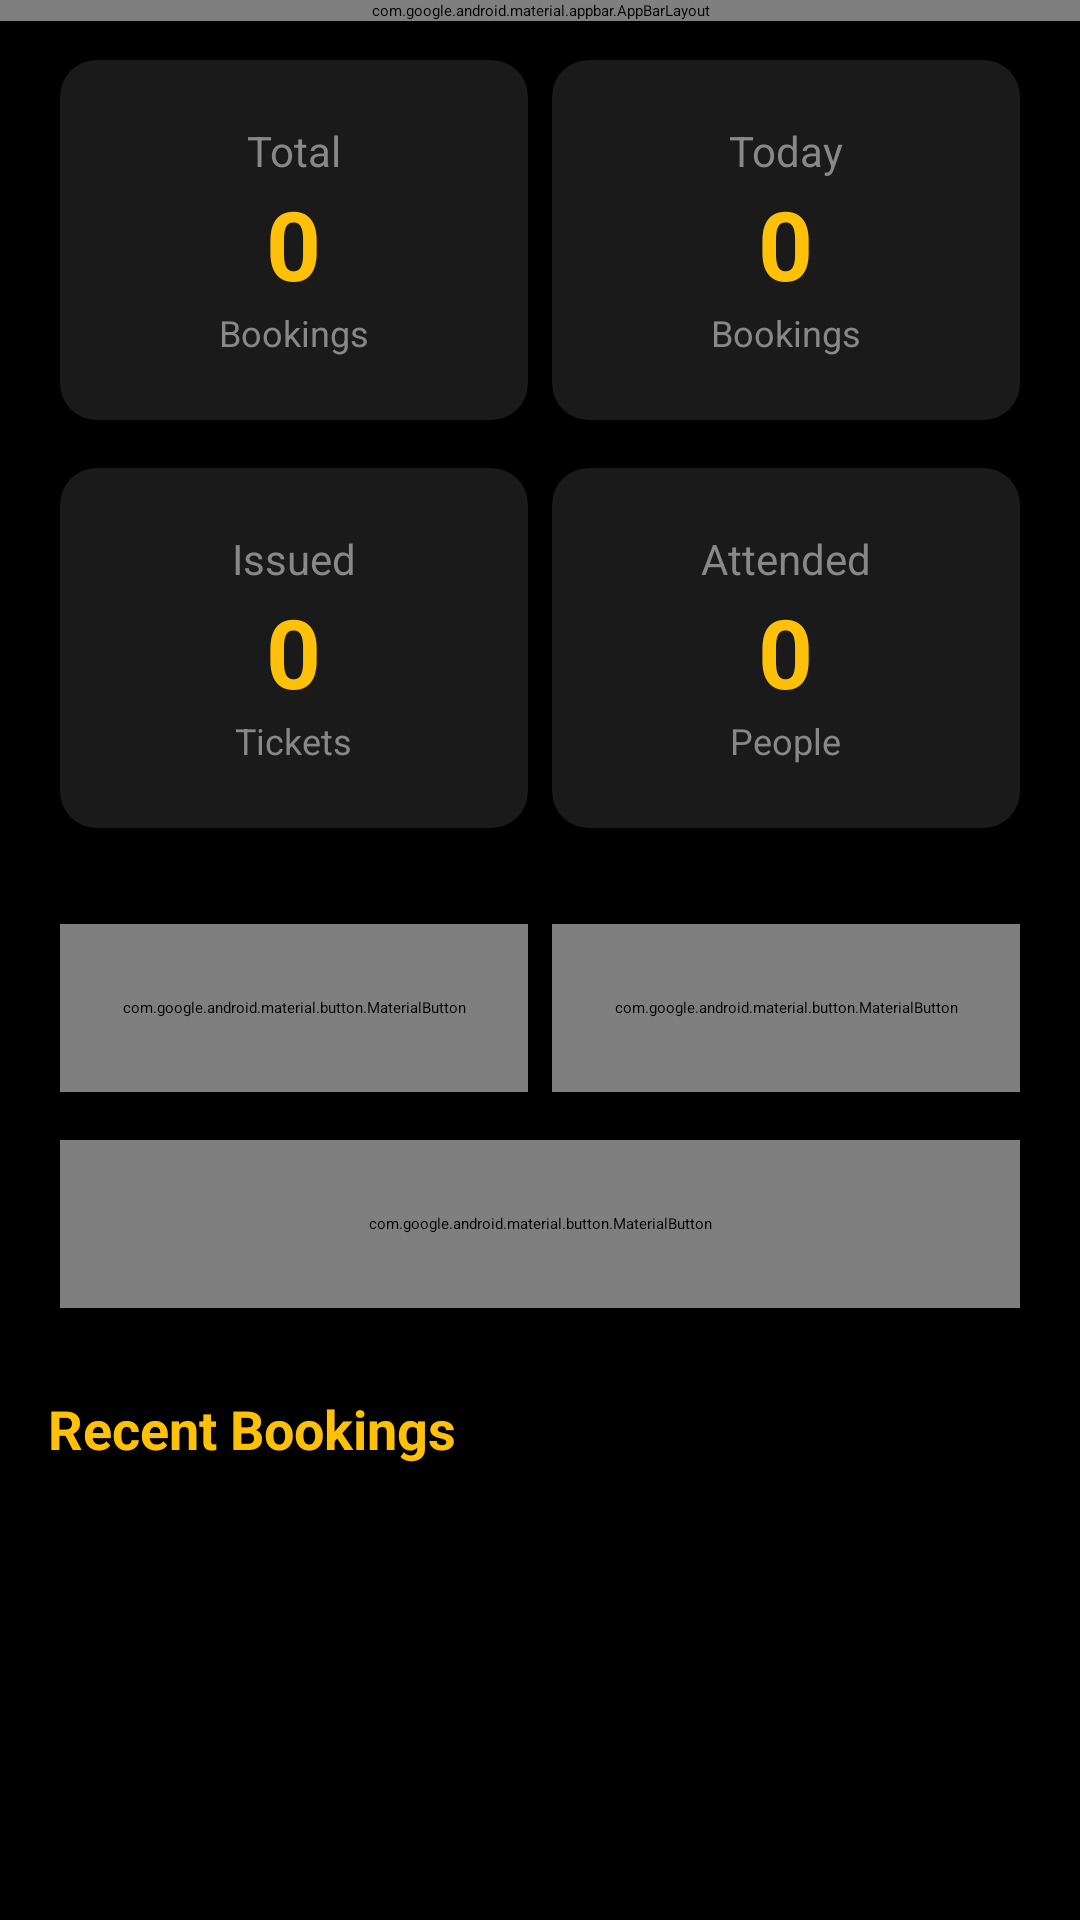

Android layout source for this screen:
<!-- AndroidManifest.xml: application theme Theme.Bookmyseatadmin -->
<!-- res/layout/activity_admin_dashboard.xml -->
<?xml version="1.0" encoding="utf-8"?>
<androidx.coordinatorlayout.widget.CoordinatorLayout xmlns:android="http://schemas.android.com/apk/res/android"
    xmlns:app="http://schemas.android.com/apk/res-auto"
    android:layout_width="match_parent"
    android:layout_height="match_parent"
    android:background="#000000">

    <com.google.android.material.appbar.AppBarLayout
        android:layout_width="match_parent"
        android:layout_height="wrap_content"
        android:background="#000000">

        <androidx.appcompat.widget.Toolbar
            android:layout_width="match_parent"
            android:layout_height="?attr/actionBarSize"
            android:background="#000000"
            app:title="Admin Dashboard"
            app:titleTextColor="#FFC107">

            <com.google.android.material.button.MaterialButton
                android:id="@+id/btnLogout"
                android:layout_width="wrap_content"
                android:layout_height="wrap_content"
                android:layout_gravity="end"
                android:text="Logout"
                android:textColor="#FFC107"
                style="@style/Widget.MaterialComponents.Button.TextButton" />
        </androidx.appcompat.widget.Toolbar>
    </com.google.android.material.appbar.AppBarLayout>

    <androidx.core.widget.NestedScrollView
        android:layout_width="match_parent"
        android:layout_height="match_parent"
        android:padding="16dp"
        app:layout_behavior="@string/appbar_scrolling_view_behavior">

        <LinearLayout android:orientation="vertical" android:layout_width="match_parent" android:layout_height="wrap_content">

            
            <LinearLayout android:orientation="horizontal" android:layout_width="match_parent" android:layout_height="wrap_content" android:weightSum="2">
                <androidx.cardview.widget.CardView android:layout_width="0dp" android:layout_height="120dp" android:layout_margin="4dp" android:layout_weight="1" app:cardBackgroundColor="#1A1A1A" app:cardCornerRadius="12dp">
                    <LinearLayout android:gravity="center" android:orientation="vertical" android:layout_width="match_parent" android:layout_height="match_parent">
                        <TextView android:text="Total" android:textColor="#888888" android:textSize="14sp" android:layout_width="wrap_content" android:layout_height="wrap_content" />
                        <TextView android:id="@+id/tvTotalBookings" android:text="0" android:textColor="#FFC107" android:textSize="32sp" android:textStyle="bold" android:layout_width="wrap_content" android:layout_height="wrap_content" />
                        <TextView android:text="Bookings" android:textColor="#888888" android:textSize="12sp" android:layout_width="wrap_content" android:layout_height="wrap_content" />
                    </LinearLayout>
                </androidx.cardview.widget.CardView>
                <androidx.cardview.widget.CardView android:layout_width="0dp" android:layout_height="120dp" android:layout_margin="4dp" android:layout_weight="1" app:cardBackgroundColor="#1A1A1A" app:cardCornerRadius="12dp">
                    <LinearLayout android:gravity="center" android:orientation="vertical" android:layout_width="match_parent" android:layout_height="match_parent">
                        <TextView android:text="Today" android:textColor="#888888" android:textSize="14sp" android:layout_width="wrap_content" android:layout_height="wrap_content" />
                        <TextView android:id="@+id/tvTodayBookings" android:text="0" android:textColor="#FFC107" android:textSize="32sp" android:textStyle="bold" android:layout_width="wrap_content" android:layout_height="wrap_content" />
                        <TextView android:text="Bookings" android:textColor="#888888" android:textSize="12sp" android:layout_width="wrap_content" android:layout_height="wrap_content" />
                    </LinearLayout>
                </androidx.cardview.widget.CardView>
            </LinearLayout>

            <LinearLayout android:orientation="horizontal" android:layout_width="match_parent" android:layout_height="wrap_content" android:layout_marginTop="8dp" android:weightSum="2">
                <androidx.cardview.widget.CardView android:layout_width="0dp" android:layout_height="120dp" android:layout_margin="4dp" android:layout_weight="1" app:cardBackgroundColor="#1A1A1A" app:cardCornerRadius="12dp">
                    <LinearLayout android:gravity="center" android:orientation="vertical" android:layout_width="match_parent" android:layout_height="match_parent">
                        <TextView android:text="Issued" android:textColor="#888888" android:textSize="14sp" android:layout_width="wrap_content" android:layout_height="wrap_content" />
                        <TextView android:id="@+id/tvTotalIssued" android:text="0" android:textColor="#FFC107" android:textSize="32sp" android:textStyle="bold" android:layout_width="wrap_content" android:layout_height="wrap_content" />
                        <TextView android:text="Tickets" android:textColor="#888888" android:textSize="12sp" android:layout_width="wrap_content" android:layout_height="wrap_content" />
                    </LinearLayout>
                </androidx.cardview.widget.CardView>
                <androidx.cardview.widget.CardView android:layout_width="0dp" android:layout_height="120dp" android:layout_margin="4dp" android:layout_weight="1" app:cardBackgroundColor="#1A1A1A" app:cardCornerRadius="12dp">
                    <LinearLayout android:gravity="center" android:orientation="vertical" android:layout_width="match_parent" android:layout_height="match_parent">
                        <TextView android:text="Attended" android:textColor="#888888" android:textSize="14sp" android:layout_width="wrap_content" android:layout_height="wrap_content" />
                        <TextView android:id="@+id/tvTotalAttended" android:text="0" android:textColor="#FFC107" android:textSize="32sp" android:textStyle="bold" android:layout_width="wrap_content" android:layout_height="wrap_content" />
                        <TextView android:text="People" android:textColor="#888888" android:textSize="12sp" android:layout_width="wrap_content" android:layout_height="wrap_content" />
                    </LinearLayout>
                </androidx.cardview.widget.CardView>
            </LinearLayout>

            
            <LinearLayout android:orientation="horizontal" android:layout_width="match_parent" android:layout_height="wrap_content" android:layout_marginTop="24dp">
                <com.google.android.material.button.MaterialButton android:id="@+id/btnScanQR" android:layout_width="0dp" android:layout_height="56dp" android:layout_margin="4dp" android:layout_weight="1" android:text="Scan QR" app:backgroundTint="#FFC107" app:cornerRadius="28dp" android:textColor="#000000" />
                <com.google.android.material.button.MaterialButton android:id="@+id/btnAttendance" android:layout_width="0dp" android:layout_height="56dp" android:layout_margin="4dp" android:layout_weight="1" android:text="Attendance" app:backgroundTint="#1A1A1A" app:cornerRadius="28dp" app:strokeColor="#FFC107" app:strokeWidth="1dp" android:textColor="#FFC107" />
            </LinearLayout>

            <LinearLayout android:orientation="horizontal" android:layout_width="match_parent" android:layout_height="wrap_content" android:layout_marginTop="8dp">
                <com.google.android.material.button.MaterialButton android:id="@+id/btnMyEvents" android:layout_width="0dp" android:layout_height="56dp" android:layout_margin="4dp" android:layout_weight="1" android:text="My Events" app:backgroundTint="#1A1A1A" app:cornerRadius="28dp" app:strokeColor="#FFC107" app:strokeWidth="1dp" android:textColor="#FFC107" />
            </LinearLayout>

            <TextView android:layout_width="wrap_content" android:layout_height="wrap_content" android:layout_marginTop="24dp" android:text="Recent Bookings" android:textColor="#FFC107" android:textSize="18sp" android:textStyle="bold" />
            <androidx.recyclerview.widget.RecyclerView android:id="@+id/rvRecentBookings" android:layout_width="match_parent" android:layout_height="wrap_content" android:nestedScrollingEnabled="false" />

        </LinearLayout>
    </androidx.core.widget.NestedScrollView>
</androidx.coordinatorlayout.widget.CoordinatorLayout>
<!-- resources referenced by this layout -->
<resources>
  <style name="Theme.Bookmyseatadmin" parent="Theme.MaterialComponents.DayNight.DarkActionBar">
          
          <item name="colorPrimary">@color/purple_200</item>
          <item name="colorPrimaryVariant">@color/purple_700</item>
          <item name="colorOnPrimary">@color/black</item>
          
          <item name="colorSecondary">@color/teal_200</item>
          <item name="colorSecondaryVariant">@color/teal_200</item>
          <item name="colorOnSecondary">@color/black</item>
          
          <item name="android:statusBarColor">?attr/colorPrimaryVariant</item>
          
      </style>
  <color name="purple_200">#FFBB86FC</color>
  <color name="purple_700">#FF3700B3</color>
  <color name="black">#FF000000</color>
  <color name="teal_200">#FF03DAC5</color>
</resources>
